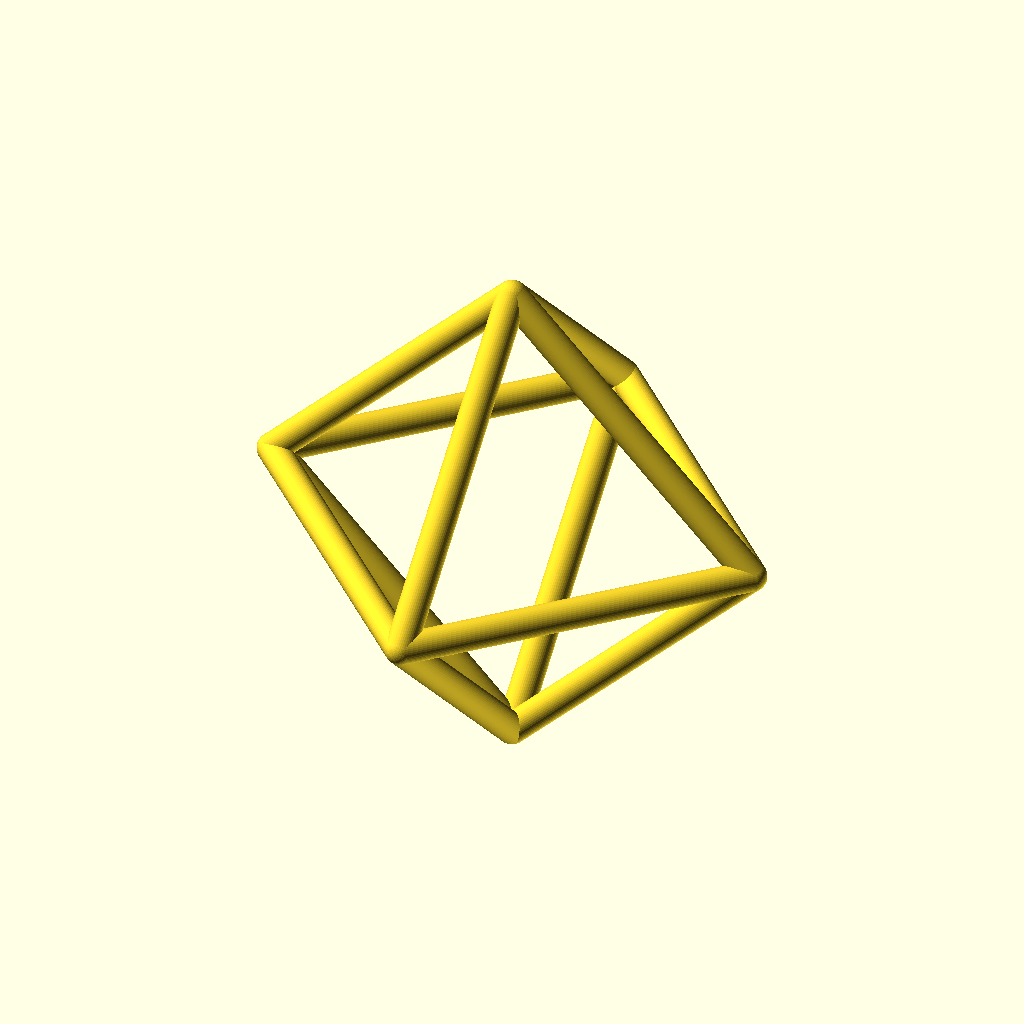
Cell 1: the model at its default parameters.
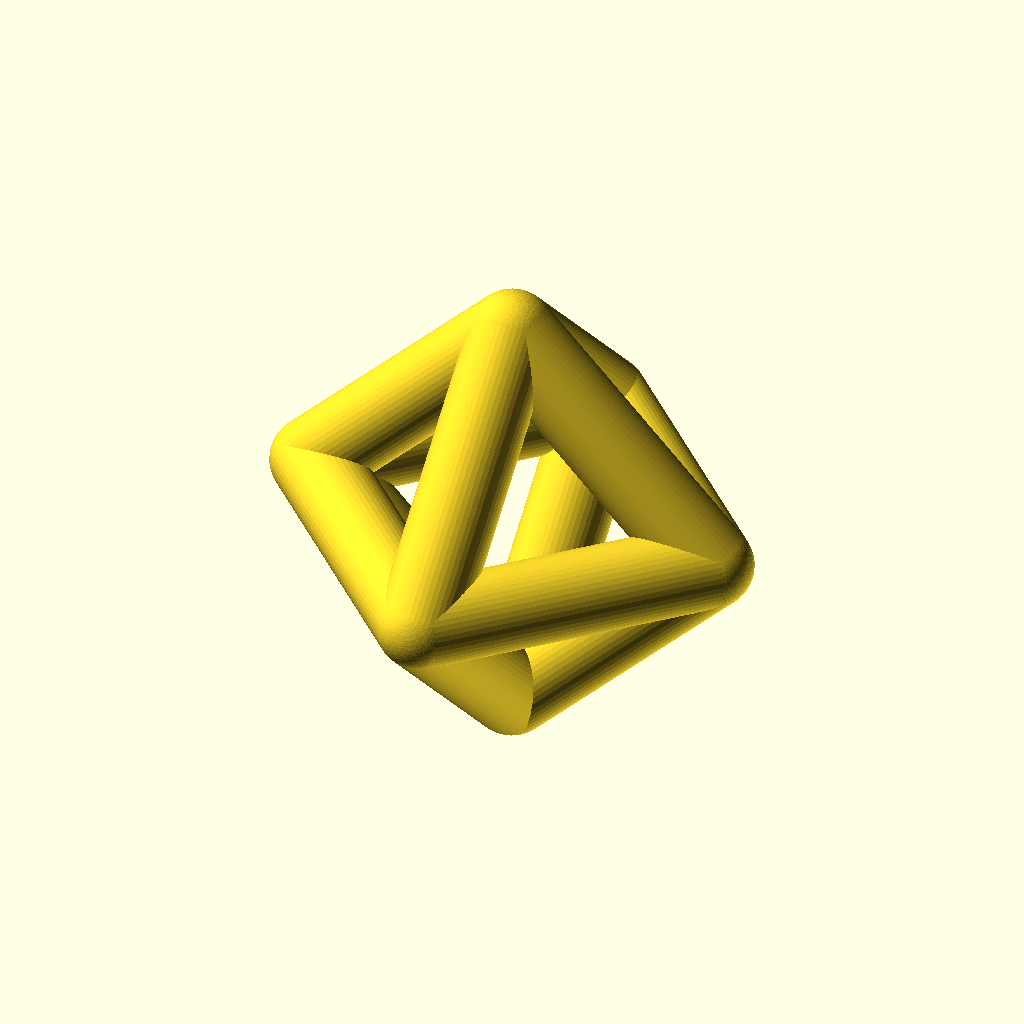
Cell 2 — radius set to 10, the other parameters unchanged.
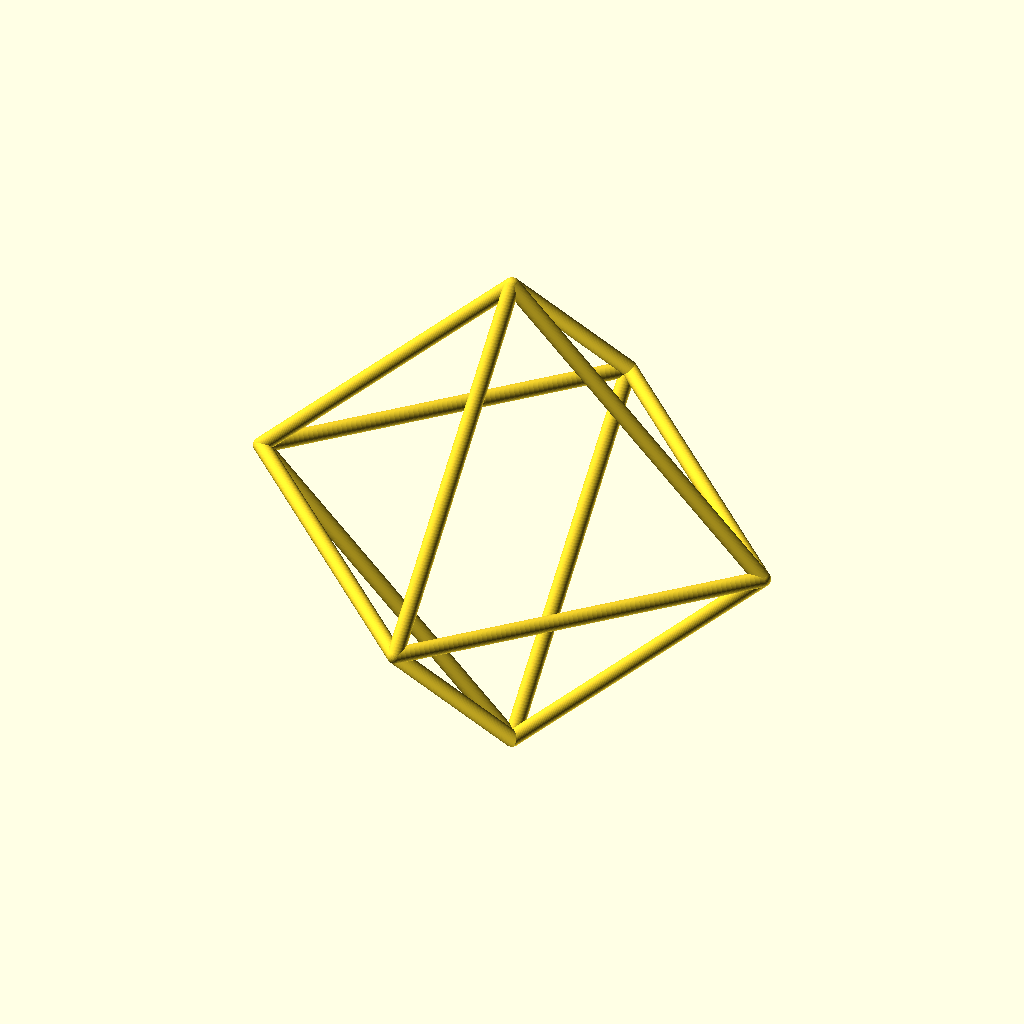
Cell 3 — Radius set to 100, the other parameters unchanged.
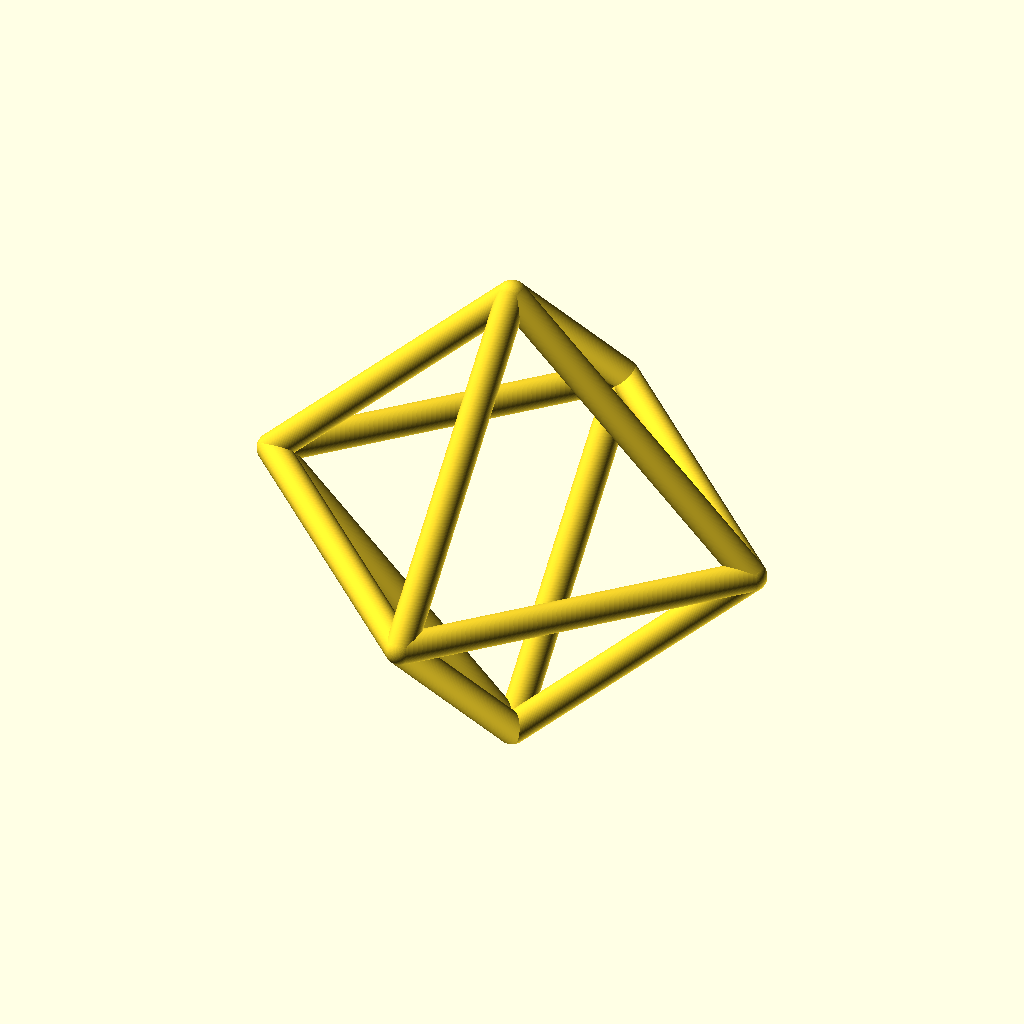
Cell 4 — plot_points set to 100, the other parameters unchanged.
The same orthographic view direction (rotation 55°, 0°, 25°; colour scheme Cornfield) for every cell, with the view re-fitted per cell, so scale and position can differ between cells.
The OpenSCAD source (scadFiles/996665/1572901.scad):
//An octahedron 



// of each edge

radius = 3;//[1:10]



// of circumsphere 

Radius = 50;//[5:100]



plot_points = 50;//[30:100]



//The bone module generates a vertical cylinder that is capped by spheres

module bone(rad,height,fn){

union(){

cylinder(r=rad,h=height,$fn=fn);

translate([0,0,height])

       sphere(r=rad,center=true,$fn=fn);

sphere(r=rad,center=true,$fn=fn);}

 }      

 

 // The edge module defines a bone from point p1 to point p2

 module edge(p1,p2,rad,fn){

     translate(p1)

     rotate(acos(([0,0,1]*(p2-p1))/norm(p2-p1)),cross([0,0,1],p2-p1))

     bone(rad,norm(p2-p1),fn);

 }

 



 

 octa_verts = [[1,0,0],[-1,0,0],[0,1,0],[0,-1,0],[0,0,1],[0,0,-1]];

 

 octa_edges = [[0,2],[0,3],[0,4],[0,5],

          [1,2],[1,3],[1,4],[1,5],

          [2,4],[2,5],[3,4],[3,5]];



module polytope(verts,edges,size,rad,plot_points){      

 for(i=[0:len(edges)-1]){

     edge(size*verts[edges[i][0]],size*verts[edges[i][1]],rad,plot_points);}

 }

 

 polytope(octa_verts,octa_edges,Radius,radius,plot_points);

 

 //programmed by Will Webber 2015
Parameter table extracted from the source (name, type, default, range or options):
radius: number, default 3, range 1 to 10
Radius: number, default 50, range 5 to 100
plot_points: number, default 50, range 30 to 100
